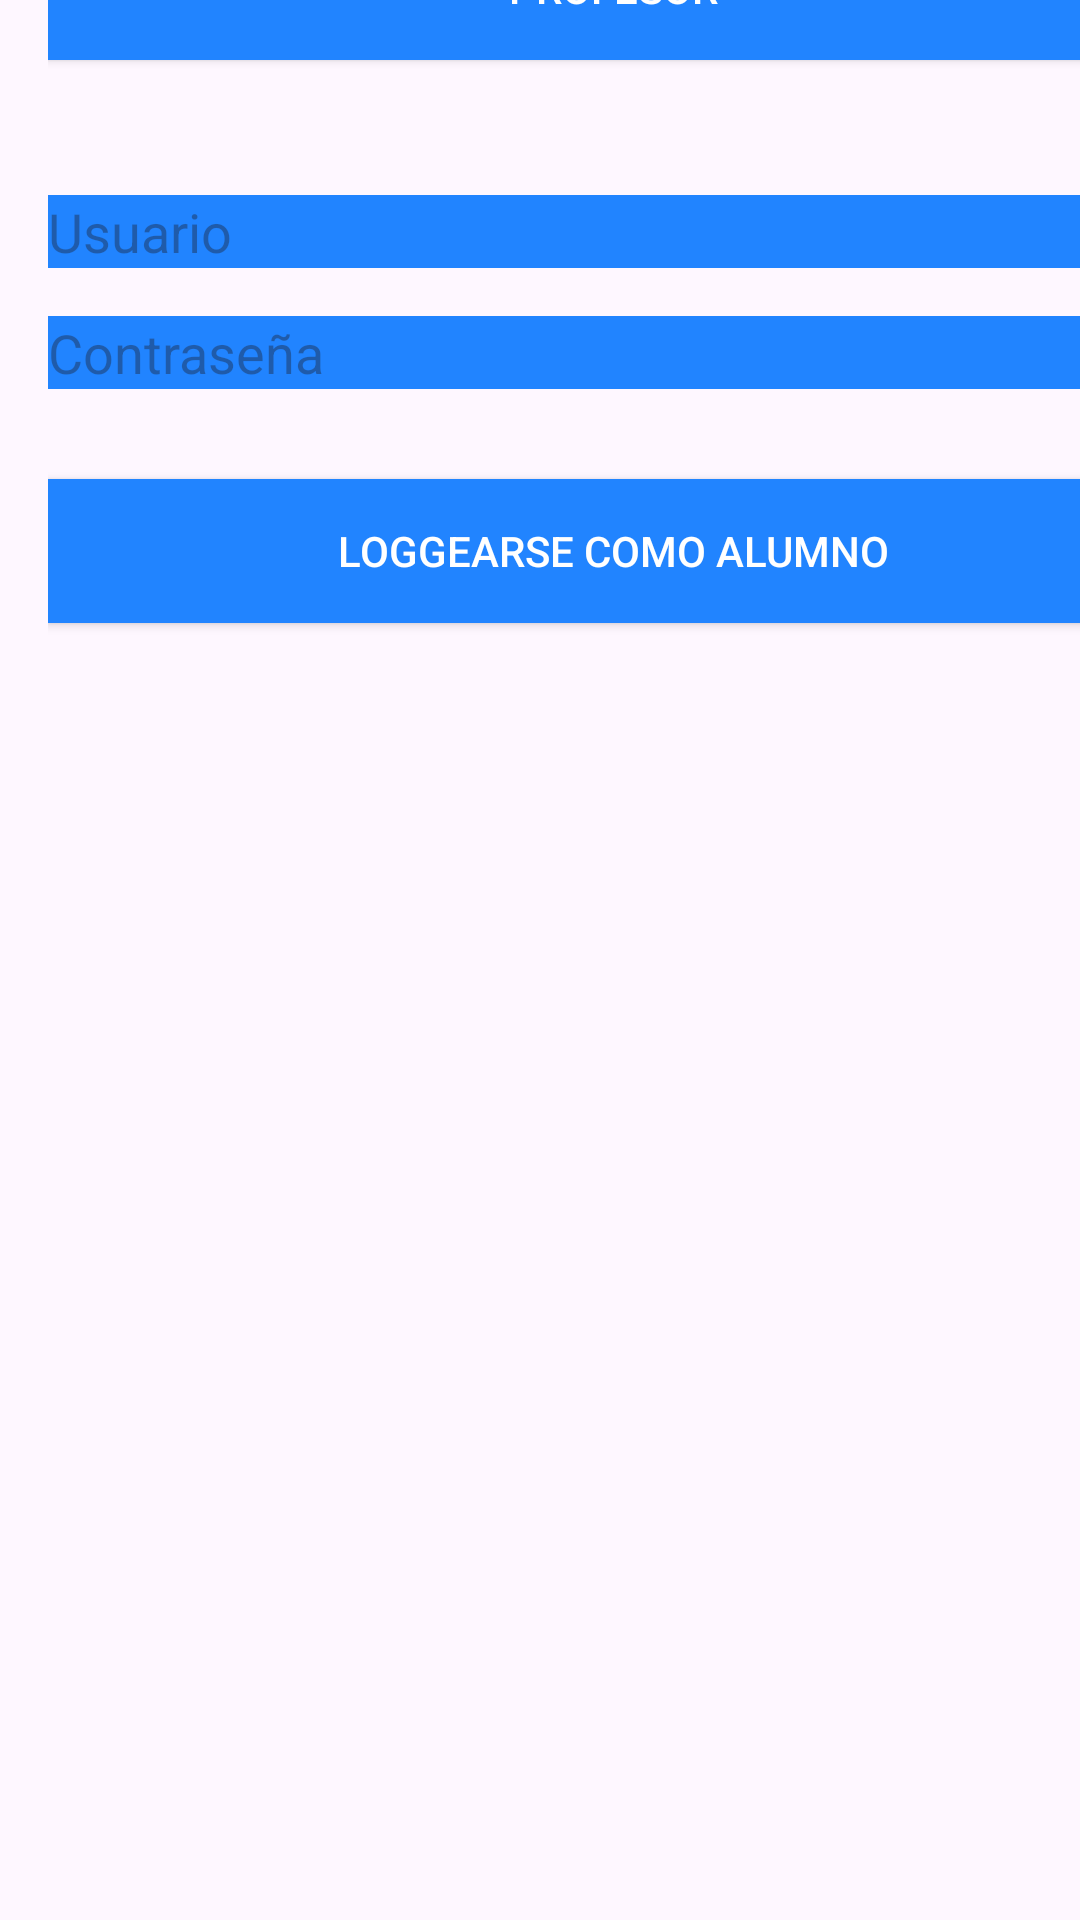

Here is an Android app screen rendered from its layout file. Give the layout XML and the strings, colors and styles it references.
<!-- AndroidManifest.xml: application theme Theme.PruebaExamenPROM -->
<!-- res/layout/activity_main.xml -->
<?xml version="1.0" encoding="utf-8"?>
<androidx.constraintlayout.widget.ConstraintLayout xmlns:android="http://schemas.android.com/apk/res/android"
    xmlns:app="http://schemas.android.com/apk/res-auto"
    xmlns:tools="http://schemas.android.com/tools"
    android:id="@+id/main"
    android:layout_width="match_parent"
    android:layout_height="match_parent"
    tools:context=".MainActivity"
    android:background="@drawable/fondomovil">

    <LinearLayout
        android:layout_width="409dp"
        android:layout_height="729dp"
        android:orientation="vertical"
        android:padding="16dp"
        app:layout_constraintBottom_toBottomOf="parent"
        app:layout_constraintEnd_toEndOf="parent"
        app:layout_constraintHorizontal_bias="0.0"
        app:layout_constraintStart_toStartOf="parent"
        app:layout_constraintTop_toTopOf="parent">

        <Button
            android:id="@+id/button_profesor"
            android:layout_width="match_parent"
            android:layout_height="wrap_content"
            android:text="@string/button_profesor"
            android:textColor="#FFFFFF"
            android:background="#2184FF"
            android:layout_marginBottom="45dp" />

        <LinearLayout
            android:layout_width="match_parent"
            android:layout_height="match_parent"
            android:orientation="vertical">

            <EditText
                android:id="@+id/editTextUsuario"
                android:layout_width="match_parent"
                android:layout_height="wrap_content"
                android:ems="10"
                android:inputType="text"
                android:hint="@string/hint_usuario"
                android:textColor="#000000"
                android:background="#2184FF"
                android:layout_marginBottom="16dp" />

            <EditText
                android:id="@+id/editTextContrasena"
                android:layout_width="match_parent"
                android:layout_height="wrap_content"
                android:ems="10"
                android:inputType="textPassword"
                android:hint="@string/hint_contrasena"
                android:textColor="#000000"
                android:background="#2184FF"
                android:layout_marginBottom="30dp" />

            <Button
                android:id="@+id/button_login"
                android:layout_width="match_parent"
                android:layout_height="wrap_content"
                android:text="@string/button_login"
                android:textColor="#FFFFFF"
                android:background="#2184FF" />
        </LinearLayout>

        </LinearLayout>
</androidx.constraintlayout.widget.ConstraintLayout>
<!-- resources referenced by this layout -->
<resources>
  <string name="button_login">Loggearse como alumno</string>
  <string name="button_profesor">Profesor</string>
  <string name="hint_contrasena">Contraseña</string>
  <string name="hint_usuario">Usuario</string>
  <style name="Theme.PruebaExamenPROM" parent="Base.Theme.PruebaExamenPROM" />
  <style name="Base.Theme.PruebaExamenPROM" parent="Theme.Material3.DayNight.NoActionBar">
          
          
      </style>
</resources>
